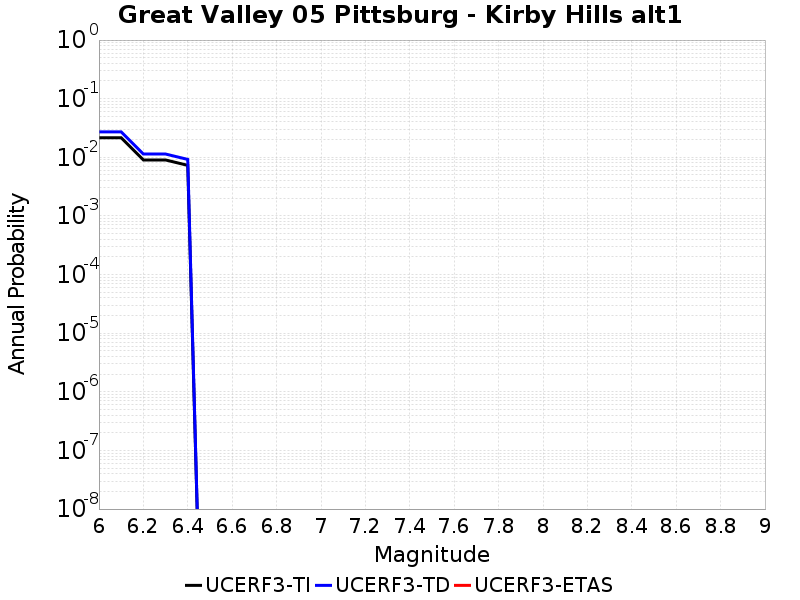

The data file committed next to this chart (first rows):
Magnitude, UCERF3-TI Prob, UCERF3-TD Prob, UCERF3-ETAS Prob
6.0, 0.02161, 0.02722, 0.0
6.1, 0.02161, 0.02722, 0.0
6.2, 0.009014, 0.01138, 0.0
6.3, 0.009014, 0.01138, 0.0
6.4, 0.007293, 0.009209, 0.0
